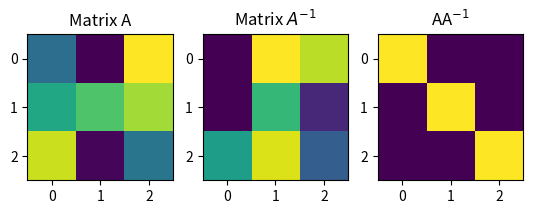
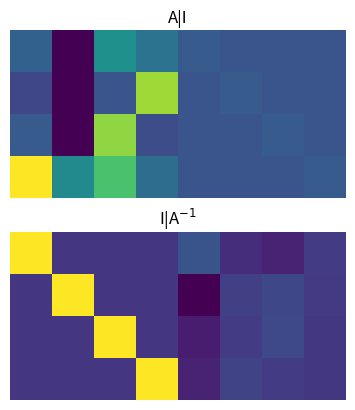
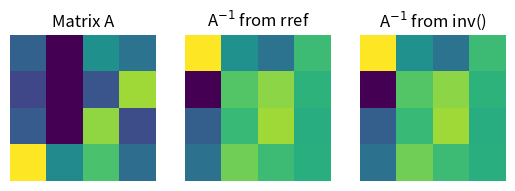
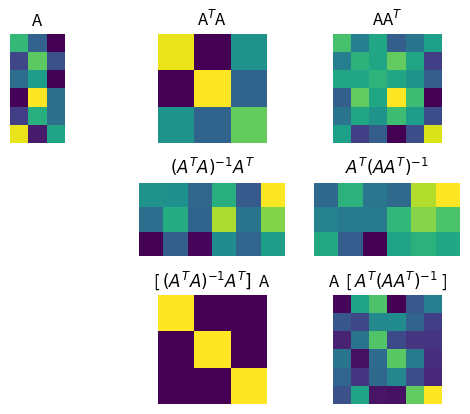
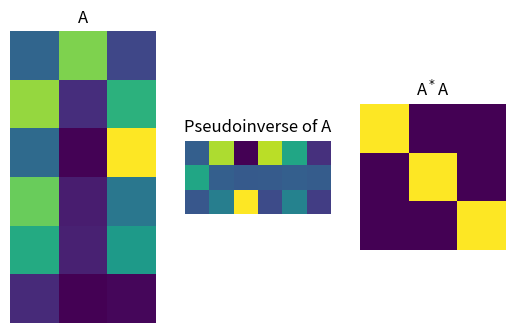
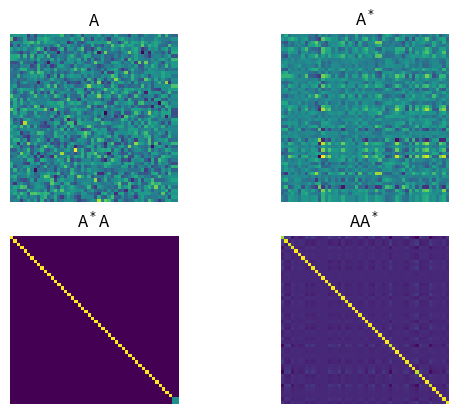

Here is the Python script that generated these plots, in order:
import numpy as np
from sympy import *
import matplotlib.pyplot as plt

# Concept and uses of the inverse

# size of square matrix
m = 3

# generate random matrix
A = np.random.randn(m,m)

# compute its inverse
Ainv = np.linalg.inv(A)

# and check the multiplication
id = A@Ainv

# print the matrix. Note the computer rounding errors on the off-diagonals
print(id)


# show in an image
plt.subplot(131)
plt.imshow(A)
plt.title('Matrix A')

plt.subplot(132)
plt.imshow(Ainv)
plt.title('Matrix $A^{-1}$')

plt.subplot(133)
plt.imshow(id)
plt.title('AA$^{-1}$')

plt.show()

# Computing the inverse via row reduction

## notice the difference in implementation in this video using sympy, compared to the previous video using numpy ##

# matrix size
m = 4

# random integers matrix
A = Matrix( np.round(10*np.random.randn(m,m)),dtype='float' )

# augment A and identity
Aaug = Matrix( np.concatenate((A,np.eye(m,m)),axis=1) )
print('Size of Aaug:',Aaug.shape)

# rref
Asol = Aaug.rref()
Asol = Asol[0]
Ainvrref = Asol[:,m:m*2]
Ainv = A.inv()

# show the augemented matrices
plt.subplot(211)
plt.imshow(matrix2numpy(Aaug,dtype='float'))
plt.title('A|I'), plt.axis('off')

plt.subplot(212)
plt.imshow(matrix2numpy(Asol,dtype='float'))
plt.title('I|A$^{-1}$'), plt.axis('off')

plt.show()


# show the square matrices
plt.subplot(131)
plt.imshow(matrix2numpy(A,dtype='float'))
plt.title('Matrix A'), plt.axis('off')

plt.subplot(132)
plt.imshow(matrix2numpy(Ainvrref,dtype='float'))
plt.title('A$^{-1}$ from rref'), plt.axis('off')

plt.subplot(133)
plt.imshow(matrix2numpy(Ainv,dtype='float'))
plt.title('A$^{-1}$ from inv()'), plt.axis('off')

plt.show()

# Left inverse and right inverse

# m>n for left inverse,
# m<n for right inverse
m = 6
n = 3

# create matrices
A = np.random.randn(m,n)
AtA = np.matrix.transpose(A)@A
AAt = A@np.matrix.transpose(A)

# inspect ranks
print('Rank of A^TA:', np.linalg.matrix_rank(AtA) )
print('Rank of AA^T:', np.linalg.matrix_rank(AAt) )

# left inverse
Aleft = np.linalg.inv(AtA)@np.matrix.transpose(A)

# right inverse
Aright = np.matrix.transpose(A)@np.linalg.inv(AAt)

# now test!
I_left  = Aleft  @ A
I_right = A @ Aright

# and then test using the inverse function
AtA_inv = np.linalg.inv(AtA)
I_AtA   = AtA_inv @ AtA

AAt_inv = np.linalg.inv(AAt)
I_AAt   = AAt_inv @ AAt


## show images
plt.subplot(331)
plt.imshow(A), plt.axis('off')
plt.title('A')

plt.subplot(332)
plt.imshow(AtA), plt.axis('off')
plt.title('A$^T$A')

plt.subplot(333)
plt.imshow(AAt), plt.axis('off')
plt.title('AA$^T$')

plt.subplot(335)
plt.imshow(Aleft), plt.axis('off')
plt.title('$(A^TA)^{-1}A^T$')

plt.subplot(336)
plt.imshow(Aright), plt.axis('off')
plt.title('$A^T(AA^T)^{-1}$')

plt.subplot(338)
plt.imshow(I_left), plt.axis('off')
plt.title('[ $(A^TA)^{-1}A^T ]$  A')

plt.subplot(339)
plt.imshow(I_right), plt.axis('off')
plt.title('A  [ $A^T(AA^T)^{-1}$ ]')

plt.show()

# The pseudoinverse, part 1

m = 6
n = 3

# create matrices
A = np.random.randn(m,n)

pseudoInvA = np.linalg.pinv(A)

plt.subplot(131)
plt.imshow(A), plt.axis('off')
plt.title('A')

plt.subplot(132)
plt.imshow(pseudoInvA), plt.axis('off')
plt.title('Pseudoinverse of A')

plt.subplot(133)
plt.imshow(pseudoInvA@A), plt.axis('off')
plt.title('A$^*$A')

plt.show()


# create random matrix
n = 50
A = np.random.randn(n,n)

# make rank deficient by repeating a column
A[:,n-1] = A[:,n-2]

# rank of A!
print('rank =',np.linalg.matrix_rank(A))


# compute the pseudoinverse
Ai = np.linalg.pinv(A)


# and show the matrices
plt.subplot(221)
plt.imshow(A), plt.axis('off')
plt.title('A')

plt.subplot(222)
plt.imshow(Ai), plt.axis('off')
plt.title('A$^*$')

plt.subplot(223)
plt.imshow(Ai@A), plt.axis('off')
plt.title('A$^*$A')

plt.subplot(224)
plt.imshow(A@Ai), plt.axis('off')
plt.title('AA$^*$')

plt.show()

# Code challenge: pseudo inverse of invertible matrices

#psudo inverse is the same as the "real" inverse for an invertible matrix?
m = 3

# create matrices
A = np.round(np.random.randn(m,m)*10)
print(A)

pseudoInvA = np.linalg.pinv(A)
print(pseudoInvA)
print(pseudoInvA@A)

InvA = np.linalg.inv(A)
print(InvA)
print(InvA@A)

print(pseudoInvA - InvA)
